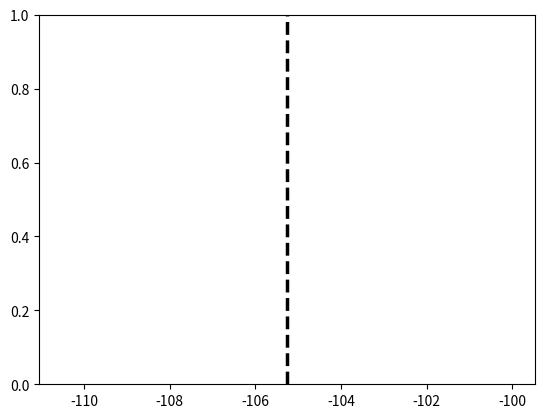

Write the Python code that produced this figure. (Note: this script raises an exception after producing the figure.)
#!/usr/bin/python

import optparse
import os
import sys
import matplotlib.pyplot as plt
import numpy as np

def extract_energies():

    eigvs = []

    data_file = 'stoch_samples_0.dat'
    file_exists = True
    try:
        f = open(data_file)
    except IOError:
        file_exists = False

    avg_sqrt = 0.0
    counter = 0

    if file_exists:
        for line in f:
            if not "#" in line:
                words = line.split()
                energy = float(words[1])
                eigvs.append(energy)

                avg_sqrt += np.sqrt(float(words[2]))
                counter += 1
        f.close()

    print("Avg. stderr: ", avg_sqrt/counter)

    return eigvs

def parse_options(args):

    parser = optparse.OptionParser(usage = __doc__)
    (options, filenames) = parser.parse_args(args)
    
    return options

if __name__ == '__main__':

    (options) = parse_options(sys.argv[1:])

    exact_eigv = -105.258964291
    plt.axvline(exact_eigv, color='black', linewidth=2.5, linestyle='dashed')

    eigvs = []
    eigvs = extract_energies()

    var = 0
    for x in eigvs:
      var += (x - exact_eigv)**2

    print(len(eigvs))

    var /= len(eigvs)
    print("Variance: ", var)

    min_eigv = min(eigvs)
    max_eigv = max(eigvs)
    nbins = 50
    fraction = (max_eigv-min_eigv)/nbins
    eigv_bins = []
    for i in range(0,nbins+1):
        eigv_bins.append(min_eigv+i*fraction)

    plt.hist(eigvs, bins=eigv_bins, color='blue', normed=True)

    plt.show()
